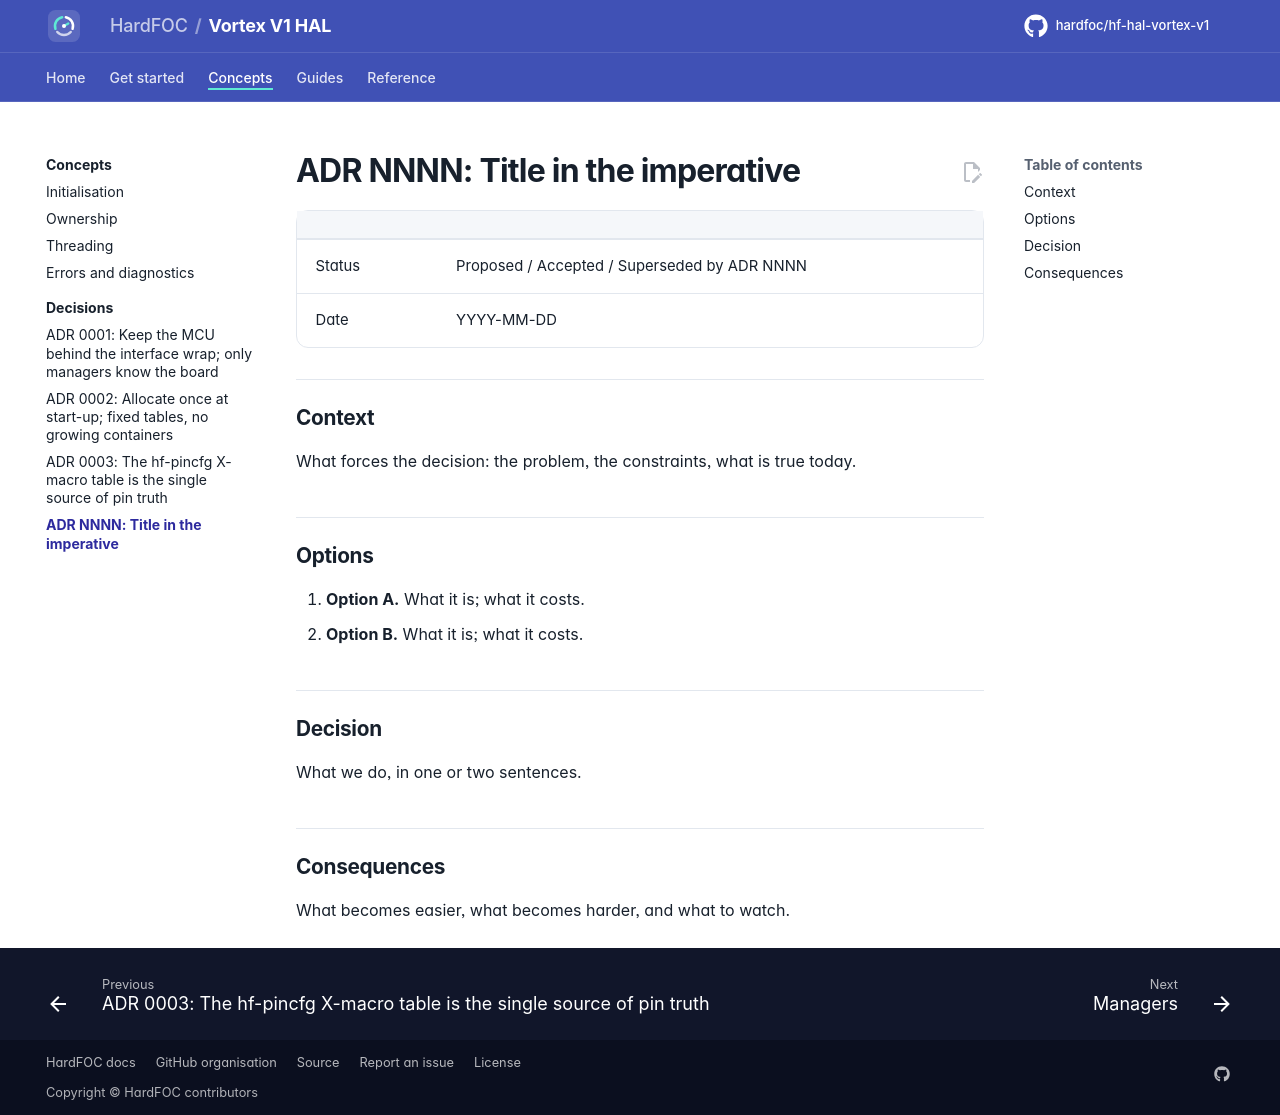

repository: hardfoc/hf-hal-vortex-v1 · page: dev/adr/template/index.html · generator: mkdocs

# ADR NNNN: Title in the imperative

| | |
| --- | --- |
| Status | Proposed / Accepted / Superseded by ADR NNNN |
| Date | YYYY-MM-DD |

## Context

What forces the decision: the problem, the constraints, what is true today.

## Options

1. **Option A.** What it is; what it costs.
2. **Option B.** What it is; what it costs.

## Decision

What we do, in one or two sentences.

## Consequences

What becomes easier, what becomes harder, and what to watch.
